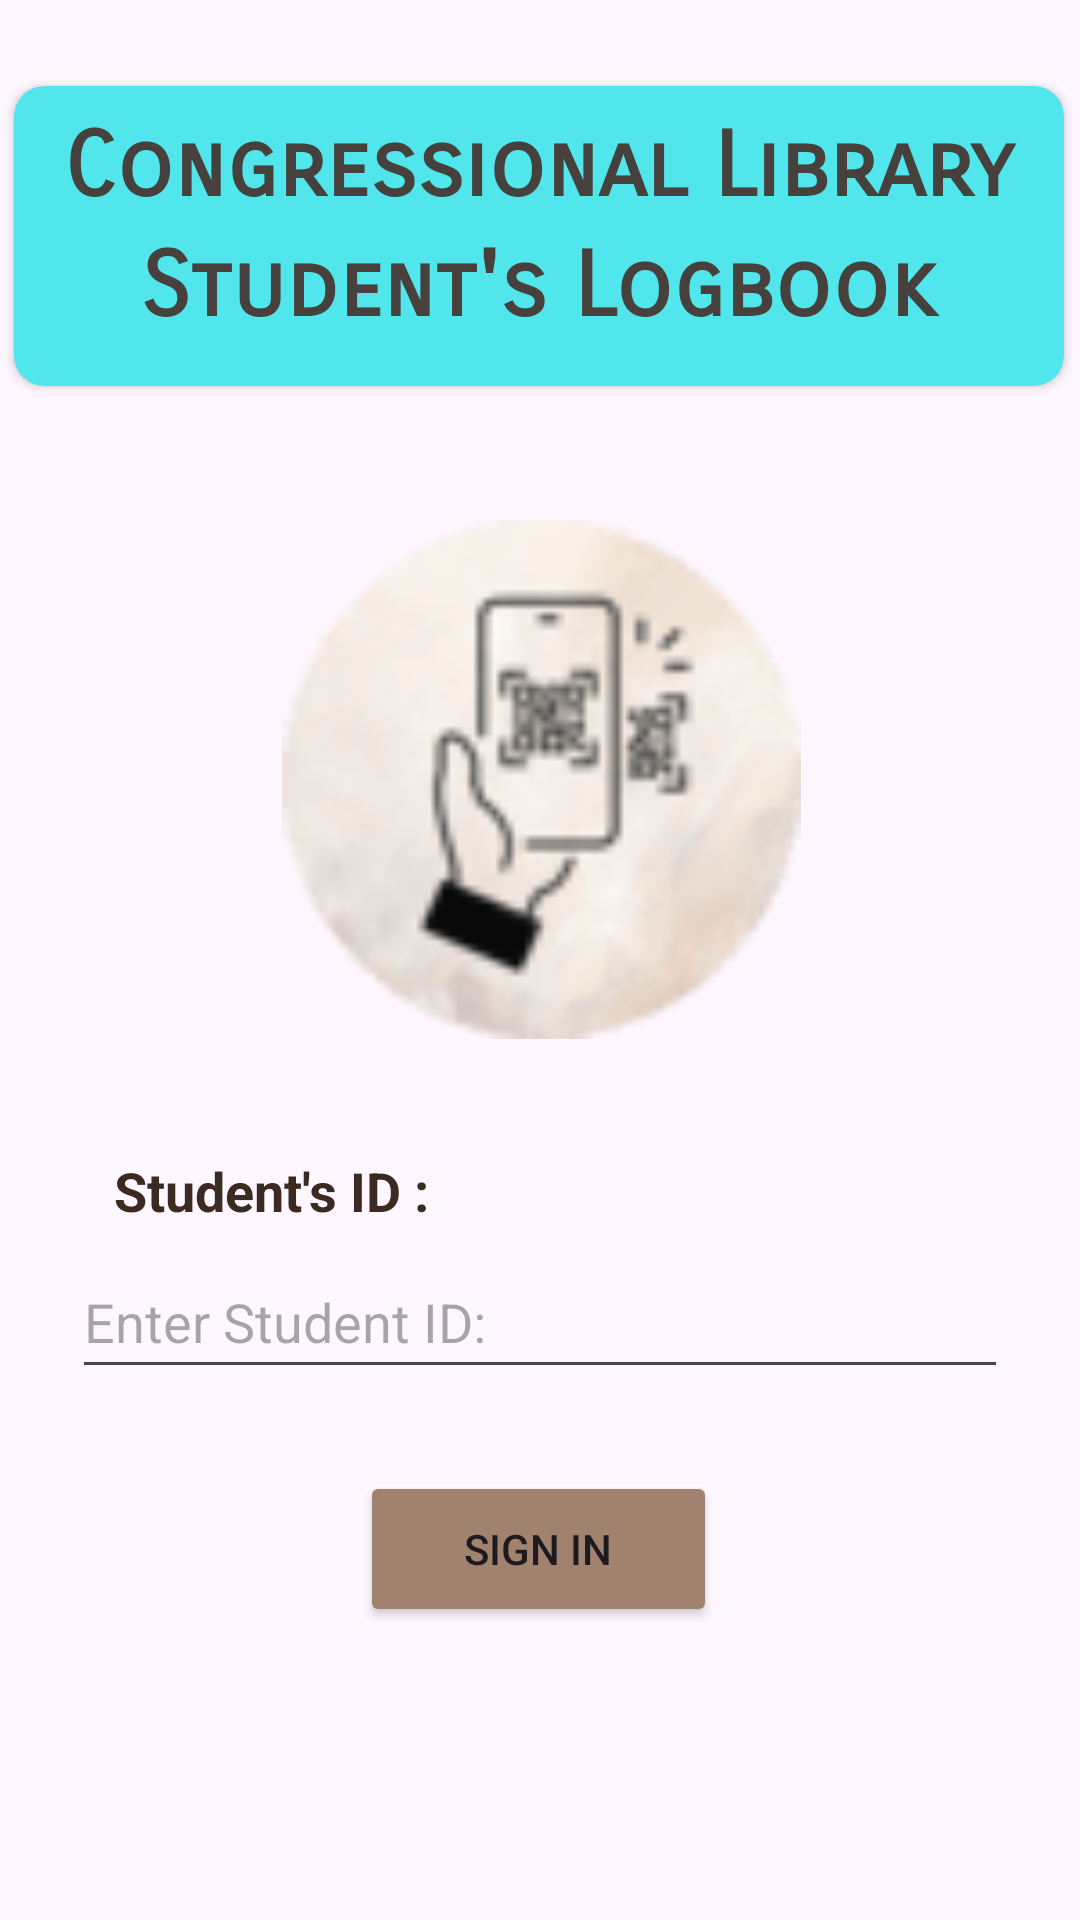

Android layout source for this screen:
<!-- AndroidManifest.xml: application theme Theme.LibraApp -->
<!-- res/layout/activity_main.xml -->
<?xml version="1.0" encoding="utf-8"?>
<androidx.constraintlayout.widget.ConstraintLayout xmlns:android="http://schemas.android.com/apk/res/android"
    xmlns:app="http://schemas.android.com/apk/res-auto"
    xmlns:tools="http://schemas.android.com/tools"
    android:id="@+id/main"
    android:layout_width="match_parent"
    android:layout_height="match_parent"
    tools:context=".MainActivity">

    <Button
        android:id="@+id/signin"
        android:layout_width="119dp"
        android:layout_height="52dp"
        android:backgroundTint="#A0826F"
        android:text="SIGN IN"
        app:layout_constraintBottom_toBottomOf="parent"
        app:layout_constraintEnd_toEndOf="parent"
        app:layout_constraintHorizontal_bias="0.498"
        app:layout_constraintStart_toStartOf="parent"
        app:layout_constraintTop_toTopOf="parent"
        app:layout_constraintVertical_bias="0.834" />

    <TextView
        android:id="@+id/textView3"
        android:layout_width="wrap_content"
        android:layout_height="wrap_content"
        android:text="Student's ID : "
        android:textColor="#3A2A21"
        android:textSize="18dp"
        android:textStyle="bold"
        app:layout_constraintBottom_toBottomOf="parent"
        app:layout_constraintEnd_toEndOf="parent"
        app:layout_constraintHorizontal_bias="0.152"
        app:layout_constraintStart_toStartOf="parent"
        app:layout_constraintTop_toTopOf="parent"
        app:layout_constraintVertical_bias="0.625" />

    <EditText
        android:id="@+id/studentId"
        android:layout_width="312dp"
        android:layout_height="48dp"
        android:ems="10"
        android:inputType="number"
        android:hint="Enter Student ID:"
        app:layout_constraintBottom_toBottomOf="parent"
        app:layout_constraintEnd_toEndOf="parent"
        app:layout_constraintStart_toStartOf="parent"
        app:layout_constraintTop_toTopOf="parent"
        app:layout_constraintVertical_bias="0.701" />

    <ImageView
        android:id="@+id/icon"
        android:layout_width="183dp"
        android:layout_height="173dp"
        android:layout_marginStart="12dp"
        android:src="@drawable/libra_logo"
        app:layout_constraintBottom_toBottomOf="parent"
        app:layout_constraintEnd_toEndOf="parent"
        app:layout_constraintHorizontal_bias="0.467"
        app:layout_constraintStart_toStartOf="parent"
        app:layout_constraintTop_toTopOf="parent"
        app:layout_constraintVertical_bias="0.371" />

    <androidx.cardview.widget.CardView
        android:layout_width="350dp"
        android:layout_height="100dp"
        app:cardBackgroundColor="#51E6EC"
        app:cardCornerRadius="10dp"
        app:layout_constraintBottom_toBottomOf="parent"
        app:layout_constraintEnd_toEndOf="parent"
        app:layout_constraintHorizontal_bias="0.454"
        app:layout_constraintStart_toStartOf="parent"
        app:layout_constraintTop_toTopOf="parent"
        app:layout_constraintVertical_bias="0.053">

        <RelativeLayout
            android:layout_width="match_parent"
            android:layout_height="match_parent">

            <TextView
                android:id="@+id/textView"
                android:layout_width="match_parent"
                android:layout_height="wrap_content"
                android:layout_alignParentTop="true"
                android:layout_alignParentBottom="true"
                android:layout_marginTop="9dp"
                android:layout_marginBottom="55dp"
                android:fontFamily="sans-serif-smallcaps"
                android:text="Congressional Library"
                android:textAlignment="center"
                android:textColor="#47413E"
                android:textSize="30dp"
                android:textStyle="bold" />

            <TextView
                android:id="@+id/textView4"
                android:layout_width="wrap_content"
                android:layout_height="wrap_content"
                android:layout_alignParentLeft="true"
                android:layout_alignParentTop="true"
                android:layout_alignParentRight="true"
                android:layout_alignParentBottom="true"
                android:layout_marginTop="49dp"
                android:layout_marginBottom="15dp"
                android:fontFamily="sans-serif-smallcaps"
                android:text="Student's Logbook"
                android:textAlignment="center"
                android:textColor="#47403D"
                android:textSize="30dp"
                android:textStyle="bold" />

        </RelativeLayout>
    </androidx.cardview.widget.CardView>

</androidx.constraintlayout.widget.ConstraintLayout>
<!-- resources referenced by this layout -->
<resources>
  <!-- drawable libra_logo: png bitmap (drawable, 3855 bytes) -->
  <style name="Theme.LibraApp" parent="Base.Theme.LibraApp" />
  <style name="Base.Theme.LibraApp" parent="Theme.Material3.DayNight.NoActionBar">
          
          
      </style>
</resources>
